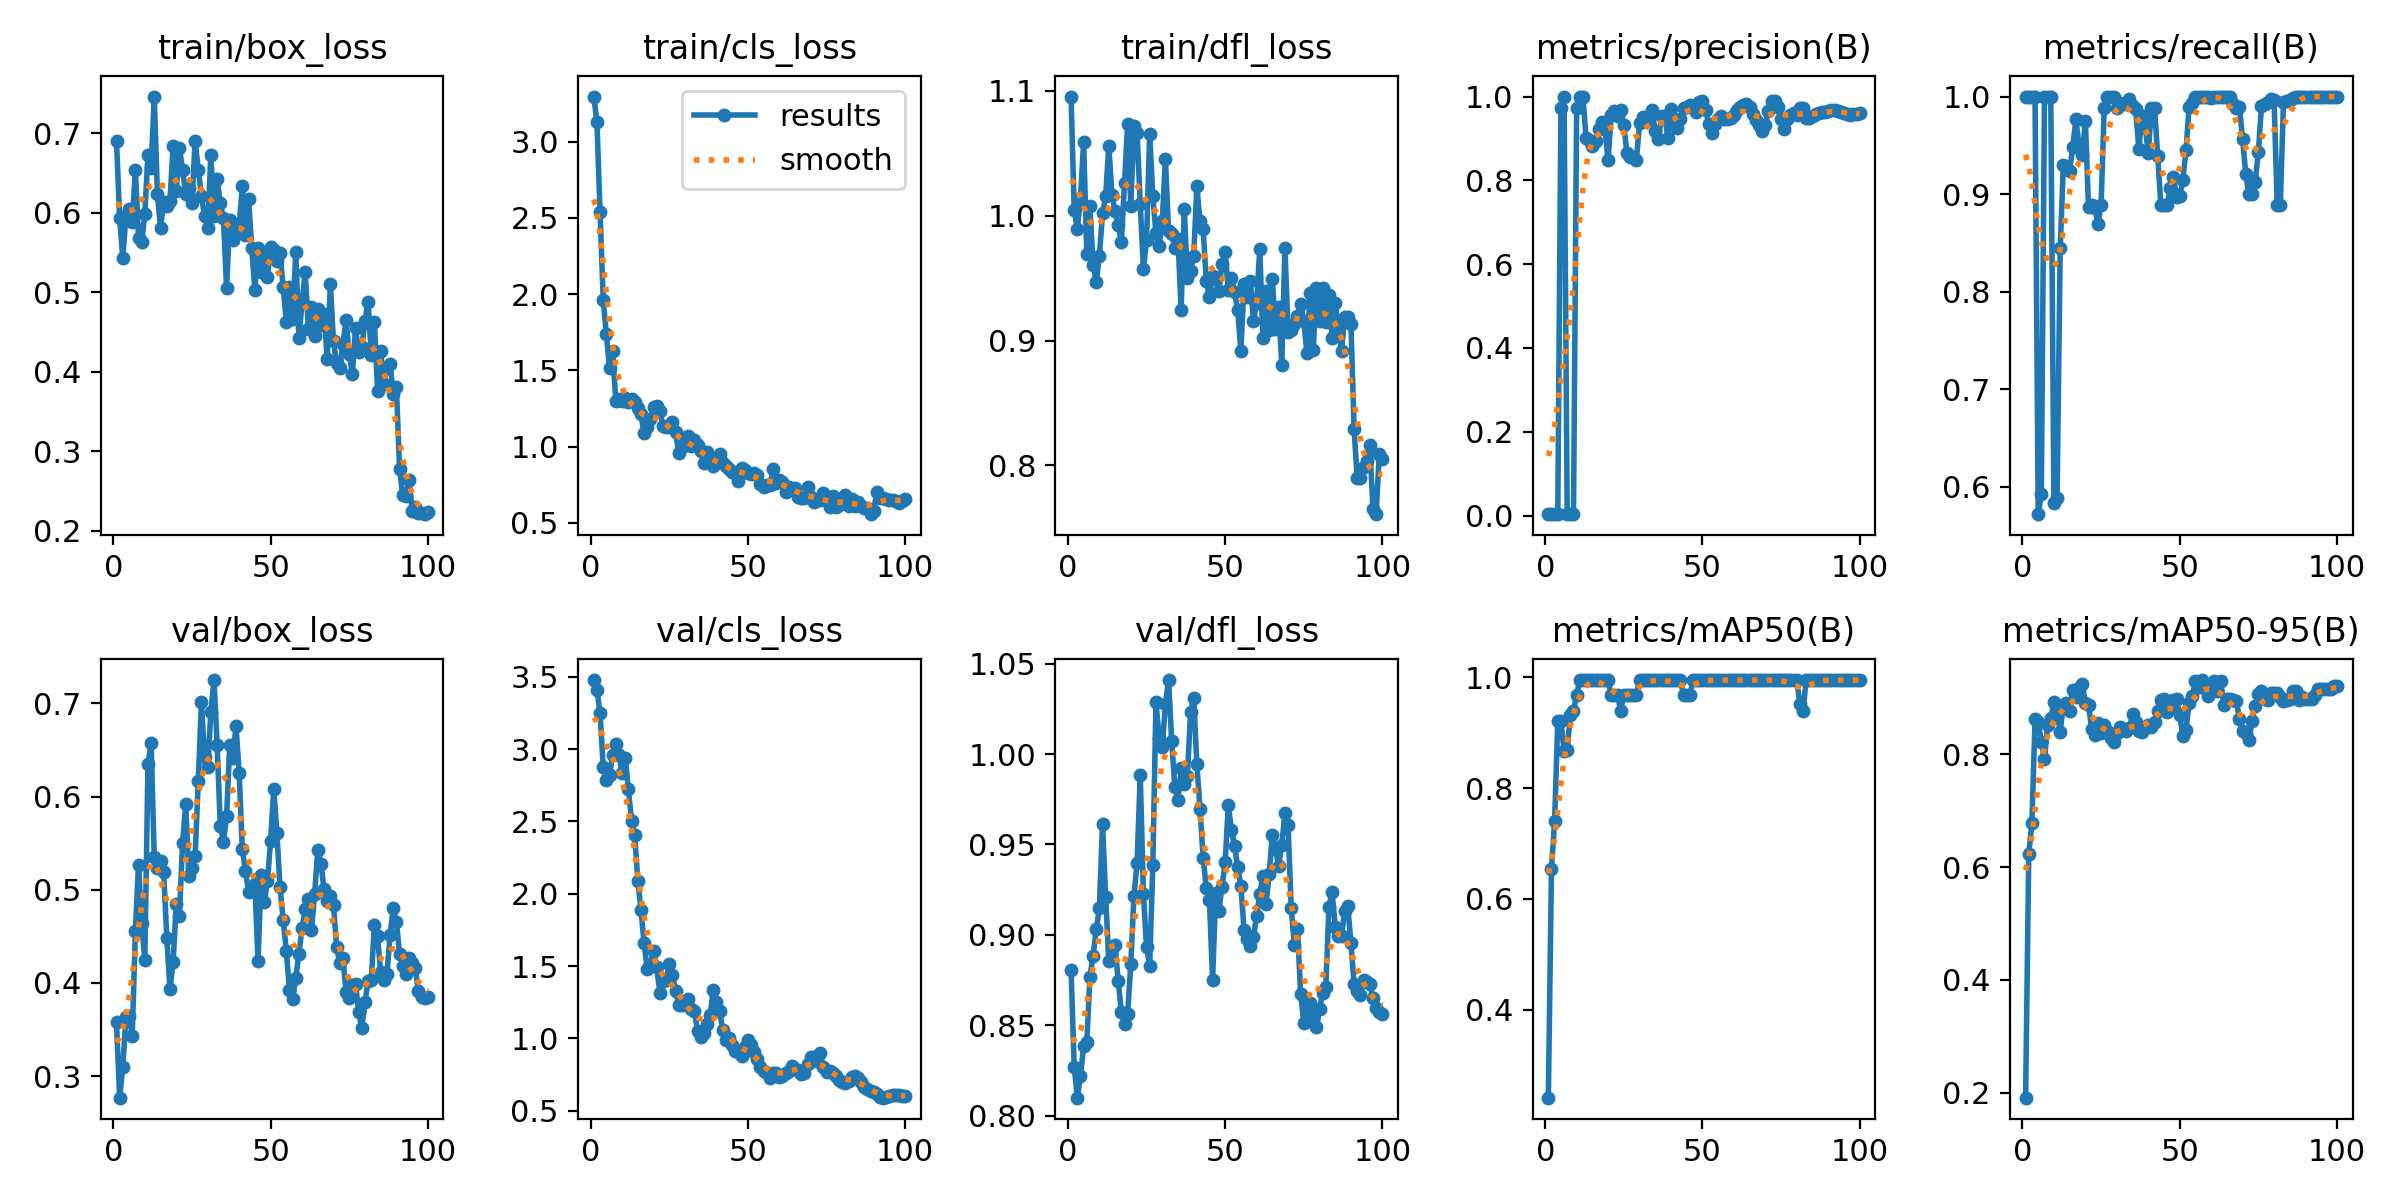

The table this chart was drawn from, first rows:
epoch, time, train/box_loss, train/cls_loss, train/dfl_loss, metrics/precision(B), metrics/recall(B), metrics/mAP50(B), metrics/mAP50-95(B), val/box_loss, val/cls_loss, val/dfl_loss, lr/pg0, lr/pg1, lr/pg2
1, 48.61, 0.6908, 3.297, 1.095, 0.00341, 1, 0.241, 0.1909, 0.3576, 3.478, 0.8807, 4.287e-05, 4.287e-05, 4.287e-05
2, 84.89, 0.5932, 3.13, 1.005, 0.00335, 1, 0.6546, 0.624, 0.2769, 3.409, 0.8269, 9.90397e-05, 9.90397e-05, 9.90397e-05
3, 119.4, 0.5432, 2.539, 0.9894, 0.00336, 1, 0.7412, 0.6783, 0.3095, 3.249, 0.81, 0.0001541, 0.0001541, 0.0001541
4, 163.3, 0.5962, 1.961, 1.015, 0.0035, 1, 0.9217, 0.8622, 0.3635, 2.876, 0.8221, 0.000208, 0.000208, 0.000208
5, 204.8, 0.6051, 1.737, 1.059, 0.972, 0.5719, 0.9217, 0.8583, 0.3649, 2.785, 0.8386, 0.0002608, 0.0002608, 0.0002608
6, 237.3, 0.5886, 1.513, 0.9694, 1, 0.5922, 0.8667, 0.8226, 0.3429, 2.821, 0.8406, 0.0003124, 0.0003124, 0.0003124
7, 271.2, 0.6535, 1.625, 1.007, 0.00339, 1, 0.8693, 0.7912, 0.4558, 2.957, 0.8768, 0.0003629, 0.0003629, 0.0003629
8, 300.4, 0.5688, 1.299, 0.9607, 0.00336, 1, 0.9321, 0.8523, 0.5271, 3.033, 0.8885, 0.0004123, 0.0004123, 0.0004123
9, 327.7, 0.5631, 1.312, 0.947, 0.00336, 1, 0.94, 0.8648, 0.4644, 2.96, 0.9031, 0.0004605, 0.0004605, 0.0004605
10, 359.3, 0.5989, 1.297, 0.9679, 0.9725, 0.5835, 0.9675, 0.8923, 0.4246, 2.837, 0.9146, 0.0005077, 0.0005077, 0.0005077
11, 392.9, 0.6734, 1.318, 1.002, 1, 0.5889, 0.995, 0.8738, 0.6345, 2.939, 0.9615, 0.0005536, 0.0005536, 0.0005536
12, 429, 0.6564, 1.294, 1.016, 1, 0.8444, 0.995, 0.8407, 0.6576, 2.723, 0.9209, 0.0005985, 0.0005985, 0.0005985
13, 459.7, 0.7465, 1.315, 1.056, 0.9006, 0.9294, 0.995, 0.8884, 0.5351, 2.506, 0.8858, 0.0006422, 0.0006422, 0.0006422
14, 488.4, 0.6241, 1.291, 1.016, 0.8974, 0.9263, 0.995, 0.8922, 0.5232, 2.407, 0.8924, 0.0006848, 0.0006848, 0.0006848
15, 516.6, 0.5811, 1.256, 1.004, 0.8816, 0.9237, 0.995, 0.8774, 0.5306, 2.091, 0.8942, 0.0007263, 0.0007263, 0.0007263
16, 545.9, 0.6137, 1.21, 0.9929, 0.893, 0.9485, 0.995, 0.9151, 0.5191, 1.888, 0.8743, 0.0007666, 0.0007666, 0.0007666
17, 581.6, 0.6086, 1.087, 0.9791, 0.9214, 0.9766, 0.995, 0.9012, 0.4478, 1.658, 0.8571, 0.0008058, 0.0008058, 0.0008058
18, 616.6, 0.6152, 1.128, 1.026, 0.9403, 0.949, 0.995, 0.9179, 0.3933, 1.476, 0.8509, 0.0008438, 0.0008438, 0.0008438
19, 653.5, 0.6848, 1.178, 1.074, 0.9235, 0.9406, 0.995, 0.9253, 0.4222, 1.51, 0.8563, 0.0008808, 0.0008808, 0.0008808
20, 685.4, 0.6274, 1.257, 1.008, 0.8483, 0.975, 0.995, 0.8922, 0.4845, 1.606, 0.8842, 0.0009166, 0.0009166, 0.0009166
21, 714, 0.6822, 1.267, 1.072, 0.9567, 0.8867, 0.9675, 0.8885, 0.4718, 1.49, 0.9215, 0.0009512, 0.0009512, 0.0009512
22, 745.1, 0.654, 1.231, 1.066, 0.9644, 0.8889, 0.9675, 0.8456, 0.5502, 1.316, 0.94, 0.0009848, 0.0009848, 0.0009848
23, 782.7, 0.6241, 1.132, 1.009, 0.9541, 0.8855, 0.9675, 0.8343, 0.5916, 1.394, 0.9884, 0.001017, 0.001017, 0.001017
24, 818.6, 0.6317, 1.129, 0.9574, 0.9667, 0.8696, 0.94, 0.8562, 0.5148, 1.406, 0.9229, 0.001048, 0.001048, 0.001048
25, 853, 0.613, 1.13, 0.9803, 0.9311, 0.8889, 0.9675, 0.839, 0.5237, 1.515, 0.8933, 0.001079, 0.001079, 0.001079
26, 884.4, 0.6905, 1.159, 1.065, 0.8653, 0.9888, 0.9675, 0.8515, 0.5362, 1.438, 0.8831, 0.001075, 0.001075, 0.001075
27, 915, 0.6544, 1.097, 1.015, 0.8556, 1, 0.9675, 0.8423, 0.6165, 1.329, 0.9388, 0.001061, 0.001061, 0.001061
28, 945, 0.6218, 0.9588, 0.9857, 0.8553, 1, 0.9675, 0.8299, 0.7014, 1.232, 1.029, 0.001047, 0.001047, 0.001047
29, 977.5, 0.5958, 0.9987, 0.9758, 0.848, 1, 0.9675, 0.8213, 0.6419, 1.227, 1.009, 0.001033, 0.001033, 0.001033
30, 1011, 0.5808, 1.043, 0.9956, 0.9357, 0.9882, 0.995, 0.8379, 0.6312, 1.238, 1.004, 0.001019, 0.001019, 0.001019
31, 1043, 0.6731, 1.066, 1.045, 0.9516, 0.9937, 0.995, 0.8482, 0.6911, 1.272, 1.028, 0.001005, 0.001005, 0.001005
32, 1073, 0.5966, 1.001, 0.9878, 0.9493, 0.9923, 0.995, 0.8446, 0.725, 1.201, 1.041, 0.0009904, 0.0009904, 0.0009904
33, 1103, 0.6425, 1.042, 0.9856, 0.9469, 0.9919, 0.995, 0.8414, 0.6556, 1.192, 1.007, 0.0009763, 0.0009763, 0.0009763
34, 1132, 0.6122, 1.008, 0.9744, 0.9668, 0.9974, 0.995, 0.8472, 0.5685, 1.049, 0.9817, 0.0009621, 0.0009621, 0.0009621
35, 1169, 0.5934, 0.9719, 0.981, 0.9169, 0.9908, 0.995, 0.8714, 0.5515, 1.01, 0.9746, 0.000948, 0.000948, 0.000948
36, 1205, 0.5056, 0.8899, 0.9248, 0.8981, 0.9874, 0.995, 0.858, 0.5787, 1.033, 0.992, 0.0009339, 0.0009339, 0.0009339
37, 1235, 0.5911, 0.9619, 1.005, 0.9542, 0.9463, 0.995, 0.8417, 0.6551, 1.101, 0.9836, 0.0009197, 0.0009197, 0.0009197
38, 1264, 0.5658, 0.909, 0.9498, 0.9538, 0.9801, 0.995, 0.8392, 0.6416, 1.158, 0.988, 0.0009056, 0.0009056, 0.0009056
39, 1292, 0.5767, 0.8722, 0.956, 0.9008, 0.9701, 0.995, 0.8464, 0.6754, 1.335, 1.023, 0.0008914, 0.0008914, 0.0008914
40, 1330, 0.5825, 0.8927, 0.9676, 0.9699, 0.942, 0.995, 0.8518, 0.6254, 1.252, 1.031, 0.0008773, 0.0008773, 0.0008773
41, 1369, 0.6333, 0.9479, 1.024, 0.9452, 0.9879, 0.995, 0.8481, 0.5442, 1.192, 0.9945, 0.0008631, 0.0008631, 0.0008631
42, 1401, 0.5725, 0.8904, 0.9954, 0.9256, 0.9887, 0.995, 0.8573, 0.5206, 1.056, 0.9698, 0.000849, 0.000849, 0.000849
43, 1432, 0.6177, 0.8742, 0.9894, 0.9475, 0.9393, 0.995, 0.8776, 0.4977, 0.985, 0.9426, 0.0008348, 0.0008348, 0.0008348
44, 1463, 0.5558, 0.8541, 0.9475, 0.9736, 0.8889, 0.9675, 0.8966, 0.5013, 0.9988, 0.926, 0.0008207, 0.0008207, 0.0008207
45, 1499, 0.5031, 0.8305, 0.9348, 0.9749, 0.8889, 0.9675, 0.899, 0.5061, 0.9551, 0.9194, 0.0008065, 0.0008065, 0.0008065
46, 1532, 0.5561, 0.823, 0.9515, 0.9802, 0.8889, 0.9675, 0.8757, 0.4232, 0.9155, 0.8751, 0.0007924, 0.0007924, 0.0007924
47, 1562, 0.5254, 0.774, 0.9494, 0.9782, 0.906, 0.995, 0.8848, 0.5156, 0.9032, 0.9232, 0.0007782, 0.0007782, 0.0007782
48, 1589, 0.5442, 0.8573, 0.9394, 0.9638, 0.9179, 0.995, 0.896, 0.4873, 0.8763, 0.9134, 0.0007641, 0.0007641, 0.0007641
49, 1617, 0.5194, 0.8465, 0.9614, 0.9877, 0.8965, 0.995, 0.8978, 0.509, 0.9423, 0.9267, 0.0007499, 0.0007499, 0.0007499
50, 1649, 0.5568, 0.8276, 0.9706, 0.9893, 0.8979, 0.995, 0.8702, 0.5528, 0.987, 0.9402, 0.0007358, 0.0007358, 0.0007358
51, 1683, 0.5531, 0.8189, 0.9406, 0.969, 0.9147, 0.995, 0.8332, 0.6082, 0.9526, 0.9718, 0.0007216, 0.0007216, 0.0007216
52, 1716, 0.539, 0.8256, 0.9498, 0.934, 0.9448, 0.995, 0.8442, 0.5612, 0.9032, 0.9582, 0.0007075, 0.0007075, 0.0007075
53, 1744, 0.5493, 0.8102, 0.9385, 0.912, 0.9896, 0.995, 0.8922, 0.5027, 0.8585, 0.9491, 0.0006934, 0.0006934, 0.0006934
54, 1773, 0.507, 0.7562, 0.9243, 0.9352, 0.9929, 0.995, 0.9033, 0.4674, 0.801, 0.9375, 0.0006792, 0.0006792, 0.0006792
55, 1804, 0.4623, 0.7319, 0.8917, 0.9475, 1, 0.995, 0.9311, 0.4344, 0.775, 0.9271, 0.0006651, 0.0006651, 0.0006651
56, 1838, 0.507, 0.7489, 0.9454, 0.9547, 1, 0.995, 0.9196, 0.3922, 0.7611, 0.9029, 0.0006509, 0.0006509, 0.0006509
57, 1871, 0.466, 0.746, 0.935, 0.9471, 1, 0.995, 0.9321, 0.3833, 0.7286, 0.8979, 0.0006368, 0.0006368, 0.0006368
58, 1901, 0.5511, 0.8501, 0.9475, 0.9461, 1, 0.995, 0.918, 0.4053, 0.7567, 0.8938, 0.0006226, 0.0006226, 0.0006226
59, 1929, 0.4422, 0.7618, 0.9157, 0.9496, 1, 0.995, 0.9041, 0.4314, 0.7576, 0.8991, 0.0006085, 0.0006085, 0.0006085
60, 1957, 0.4876, 0.7806, 0.9302, 0.9564, 0.9988, 0.995, 0.9158, 0.4586, 0.7323, 0.9103, 0.0005943, 0.0005943, 0.0005943
... 40 more rows
